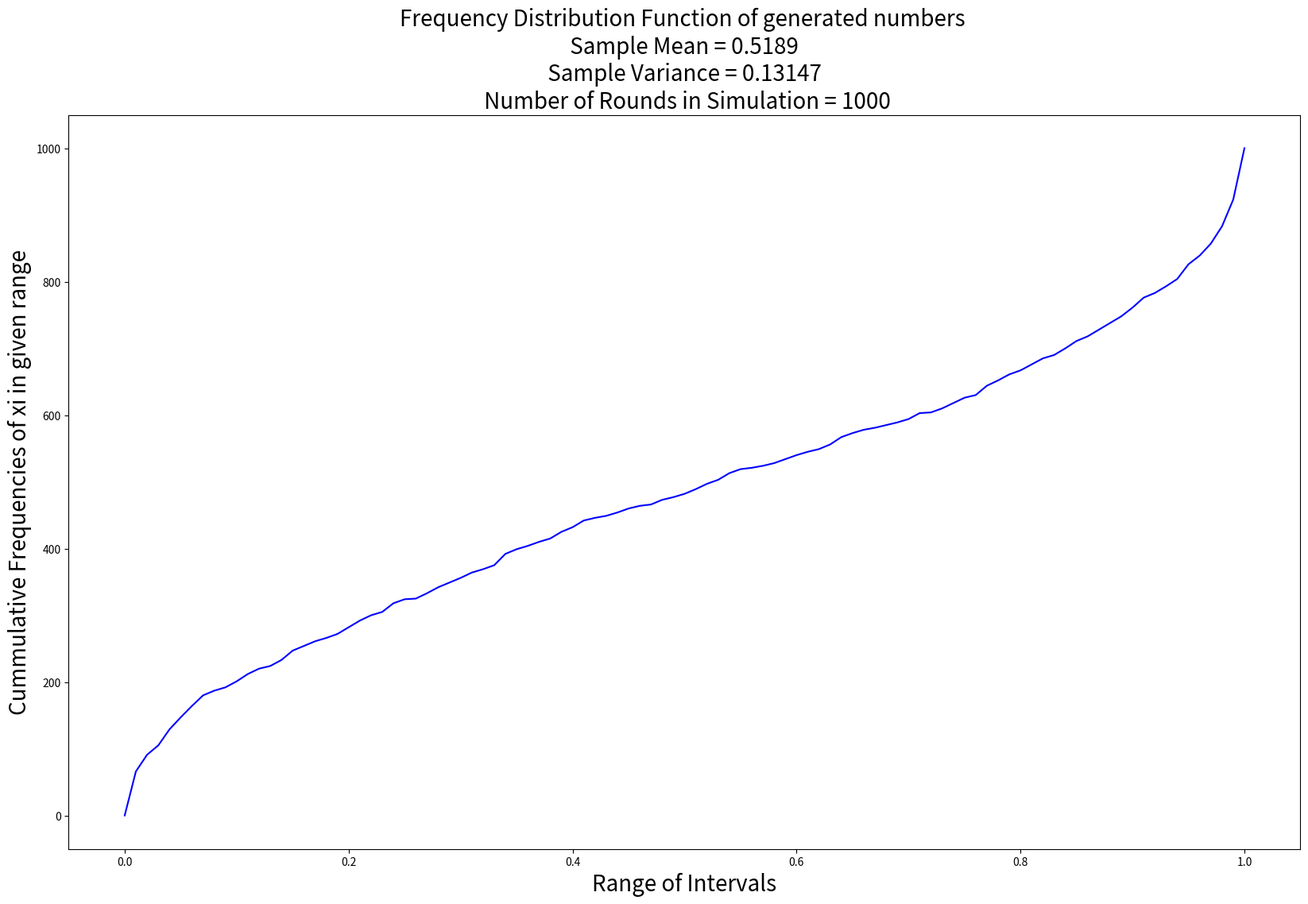
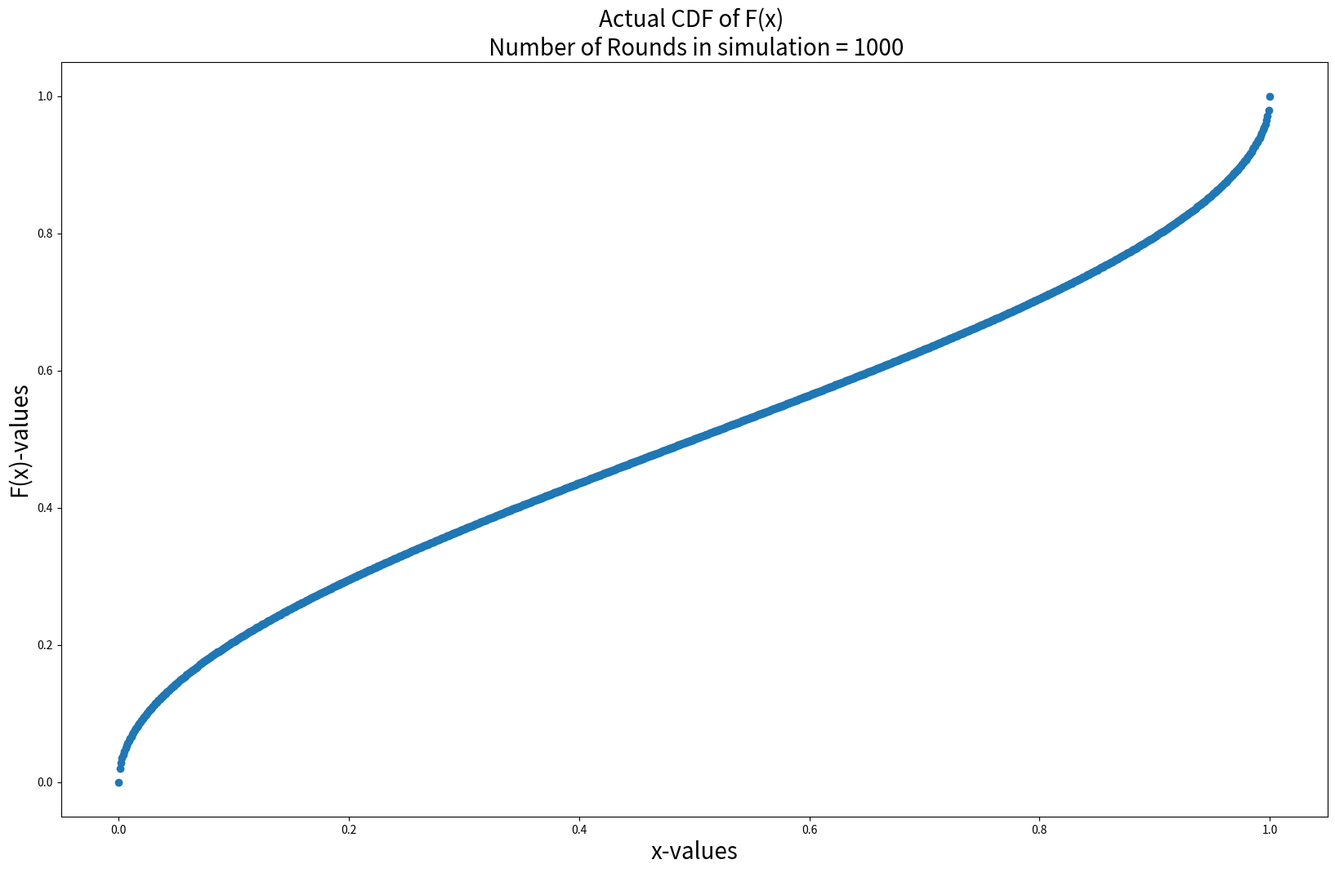
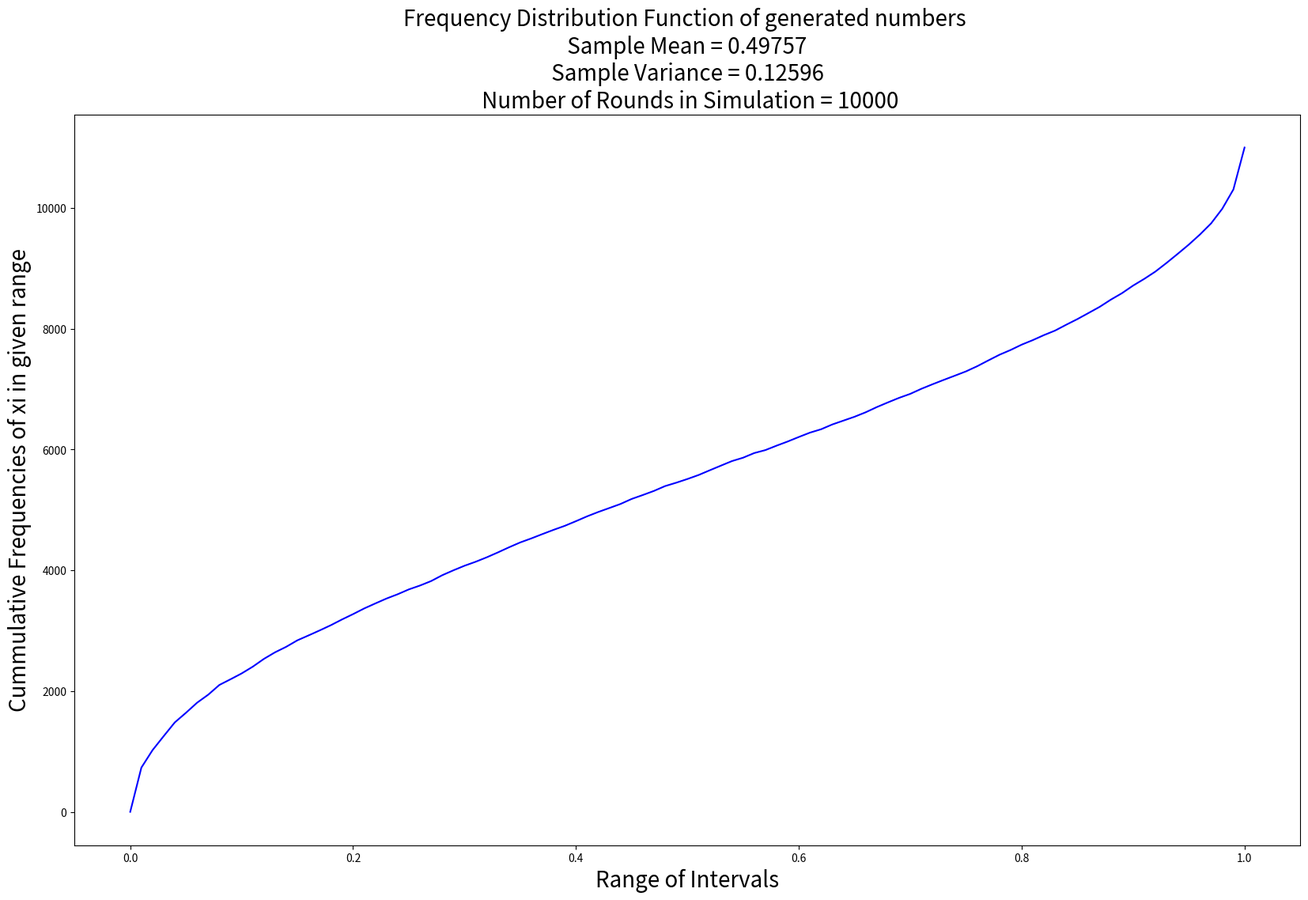
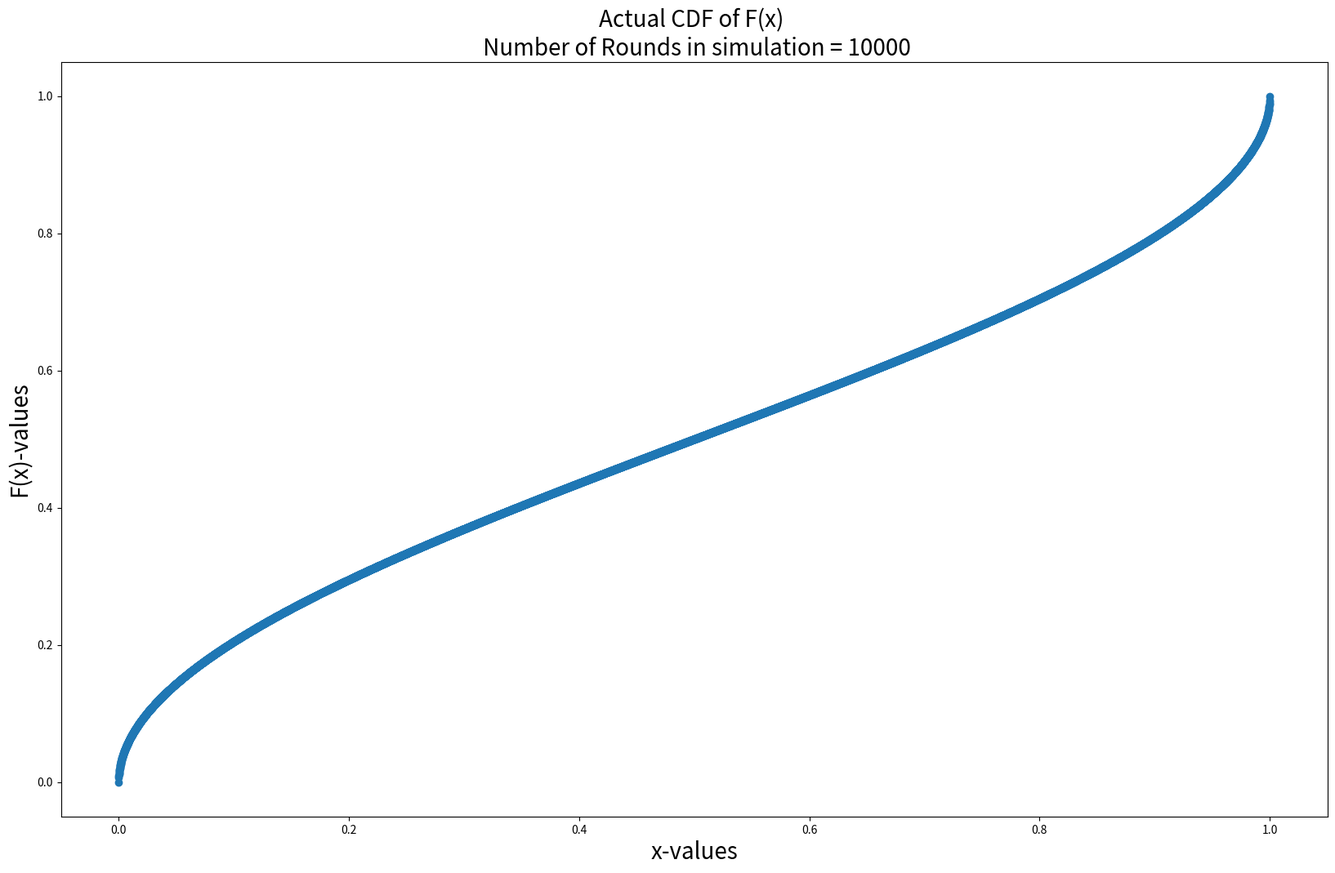
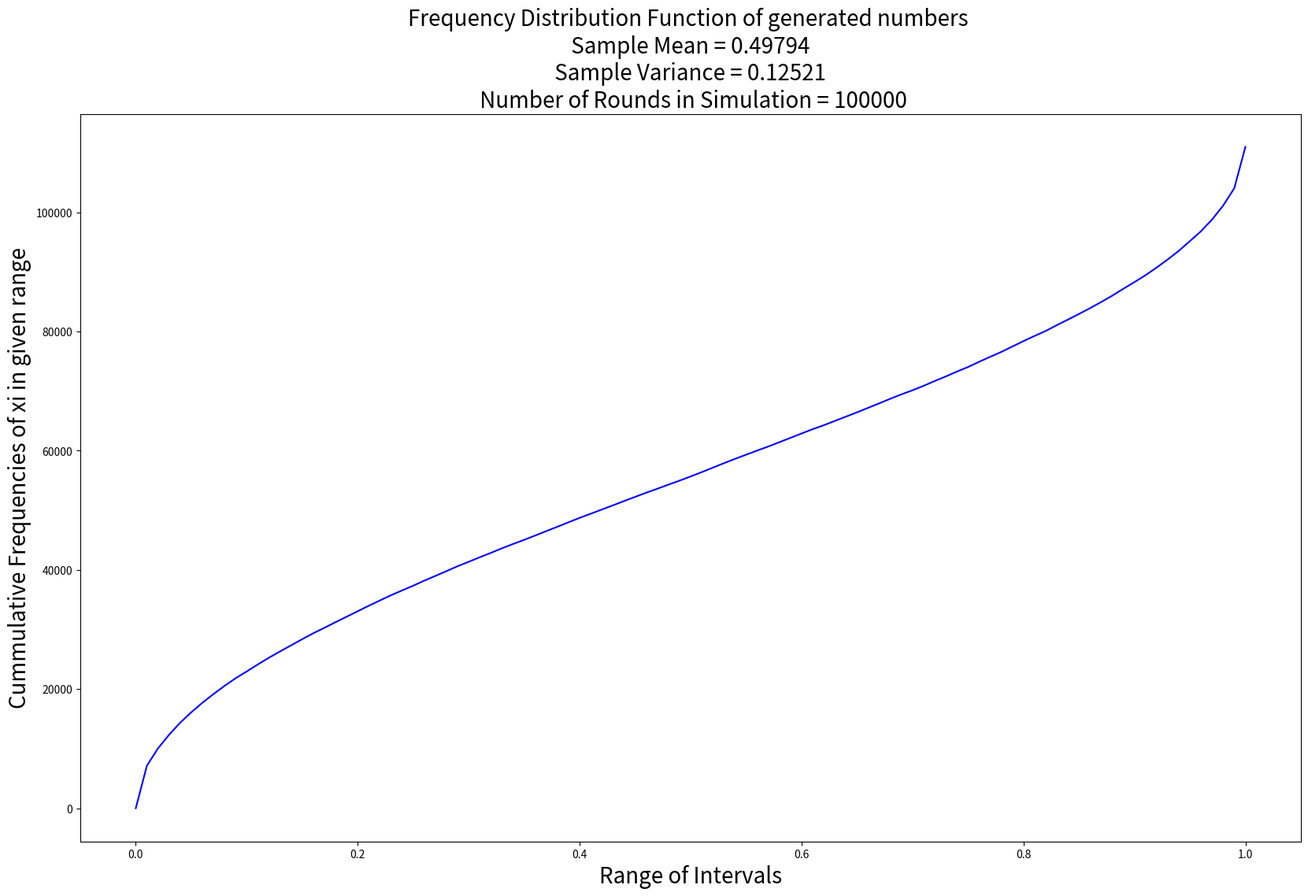
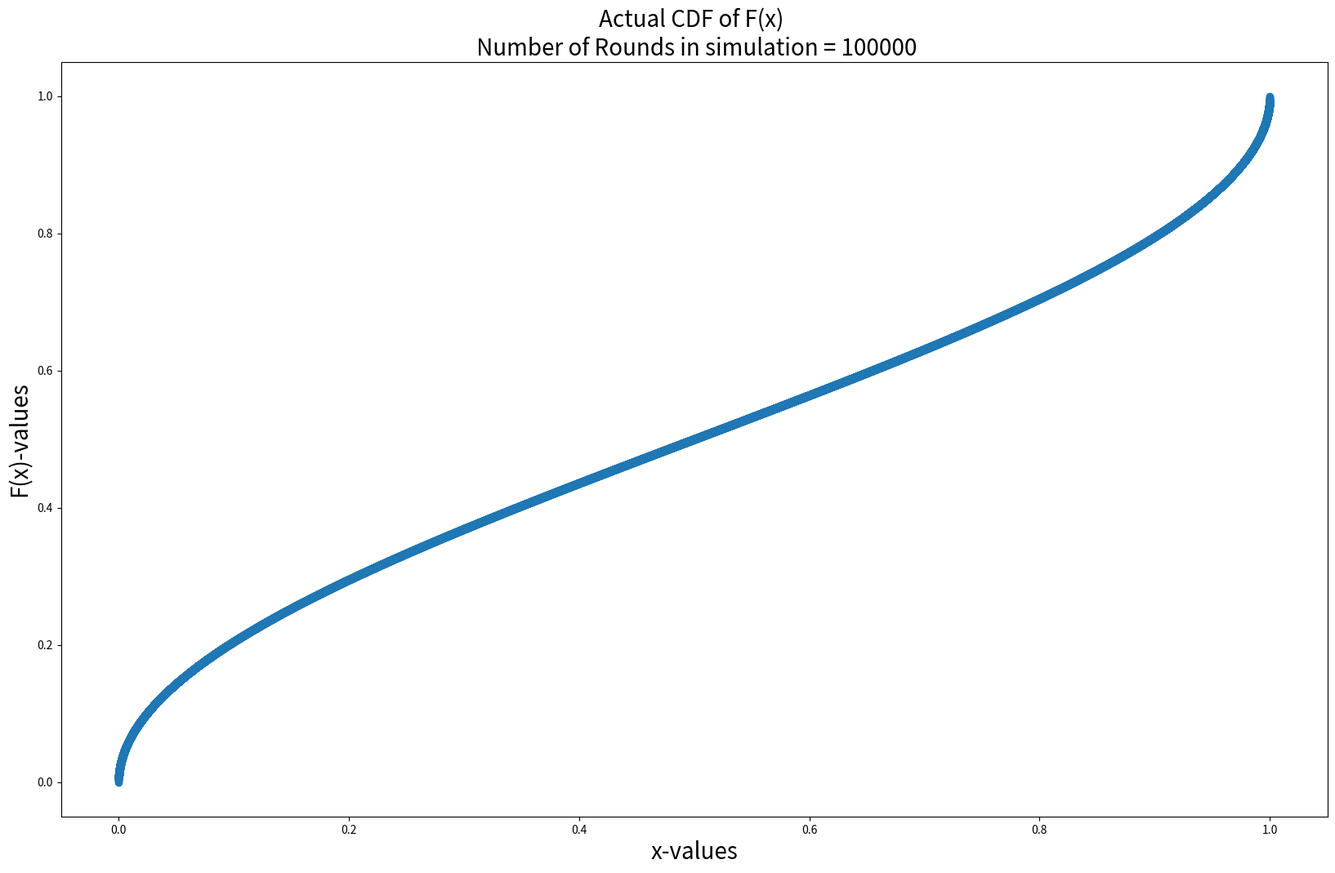

These charts were generated, in order, by the following Python code:
## The dependencies needed are : python3, numpy, matplotlib
## To run the code type following command in terminal : python3 180123057_MOHAMMAD_HUMAM_KHAN_q3.py


import matplotlib.pyplot as plt
import pandas as pd
import numpy as np
import random
import math


#Function to generate sequence of numbers according to given formula
def Generator(freq,intervals,rounds,plot_name):
	x_values = []
	for i in range (rounds):
		u = random.uniform(0,1)
		xi = (1/2)*(1 - math.cos(math.pi * u))
		x_values.append(xi)
		u = 0.00
		#Calculating Cummulative Frequencies
		for i in range(101):
			if (xi <= u):
				freq[i] = freq[i] + 1	
			u = round(u + 0.01, 4)	


	#Calculating mean and variance
	mean = round(np.mean(x_values), 5)
	variance = round(np.var(x_values), 5)
	
    #Plotting the graphs
	plt.figure(figsize=(20,12))
	plt.title("Frequency Distribution Function of generated numbers \n Sample Mean = %s \n Sample Variance = %s \n Number of Rounds in Simulation = %s" % (mean, variance,rounds), fontsize=20)
	plt.xlabel("Range of Intervals", fontsize=20)
	plt.ylabel("Cummulative Frequencies of xi in given range", fontsize=20)
	plt.plot(intervals, freq, color='b')
	plt.savefig(plot_name)
	plt.clf()		



#Function to plot Actual CDF
def Actual_CDF(rounds, i):
	x = np.linspace(0, 1, rounds)
	y = np.sqrt(x)
	y = np.arcsin(y)
	y = (2/math.pi) * y
	plt.figure(figsize=(20,12))
	plt.title("Actual CDF of F(x) \n Number of Rounds in simulation = %s" % rounds, fontsize=20)
	plt.xlabel("x-values", fontsize=20)
	plt.ylabel("F(x)-values", fontsize=20)
	plt.scatter(x,y)
	plt.savefig("180123057_q3_Actual_CDF_%s" % i)
	plt.clf()




# Intervals contain 100 intervals of size 0.05 each
# storing mid-point of the interval

intervals = []
freq = []
val = 0.00
for i in range(101):
	intervals.append(val)
	val += 0.01
	freq.append(0)


Generator(freq,intervals,1000,"180123057_q3_Plot_1")
Actual_CDF(1000, 1)

Generator(freq,intervals,10000,"180123057_q3_Plot_2")
Actual_CDF(10000, 2)

Generator(freq,intervals,100000,"180123057_q3_Plot_3")
Actual_CDF(100000, 3)
